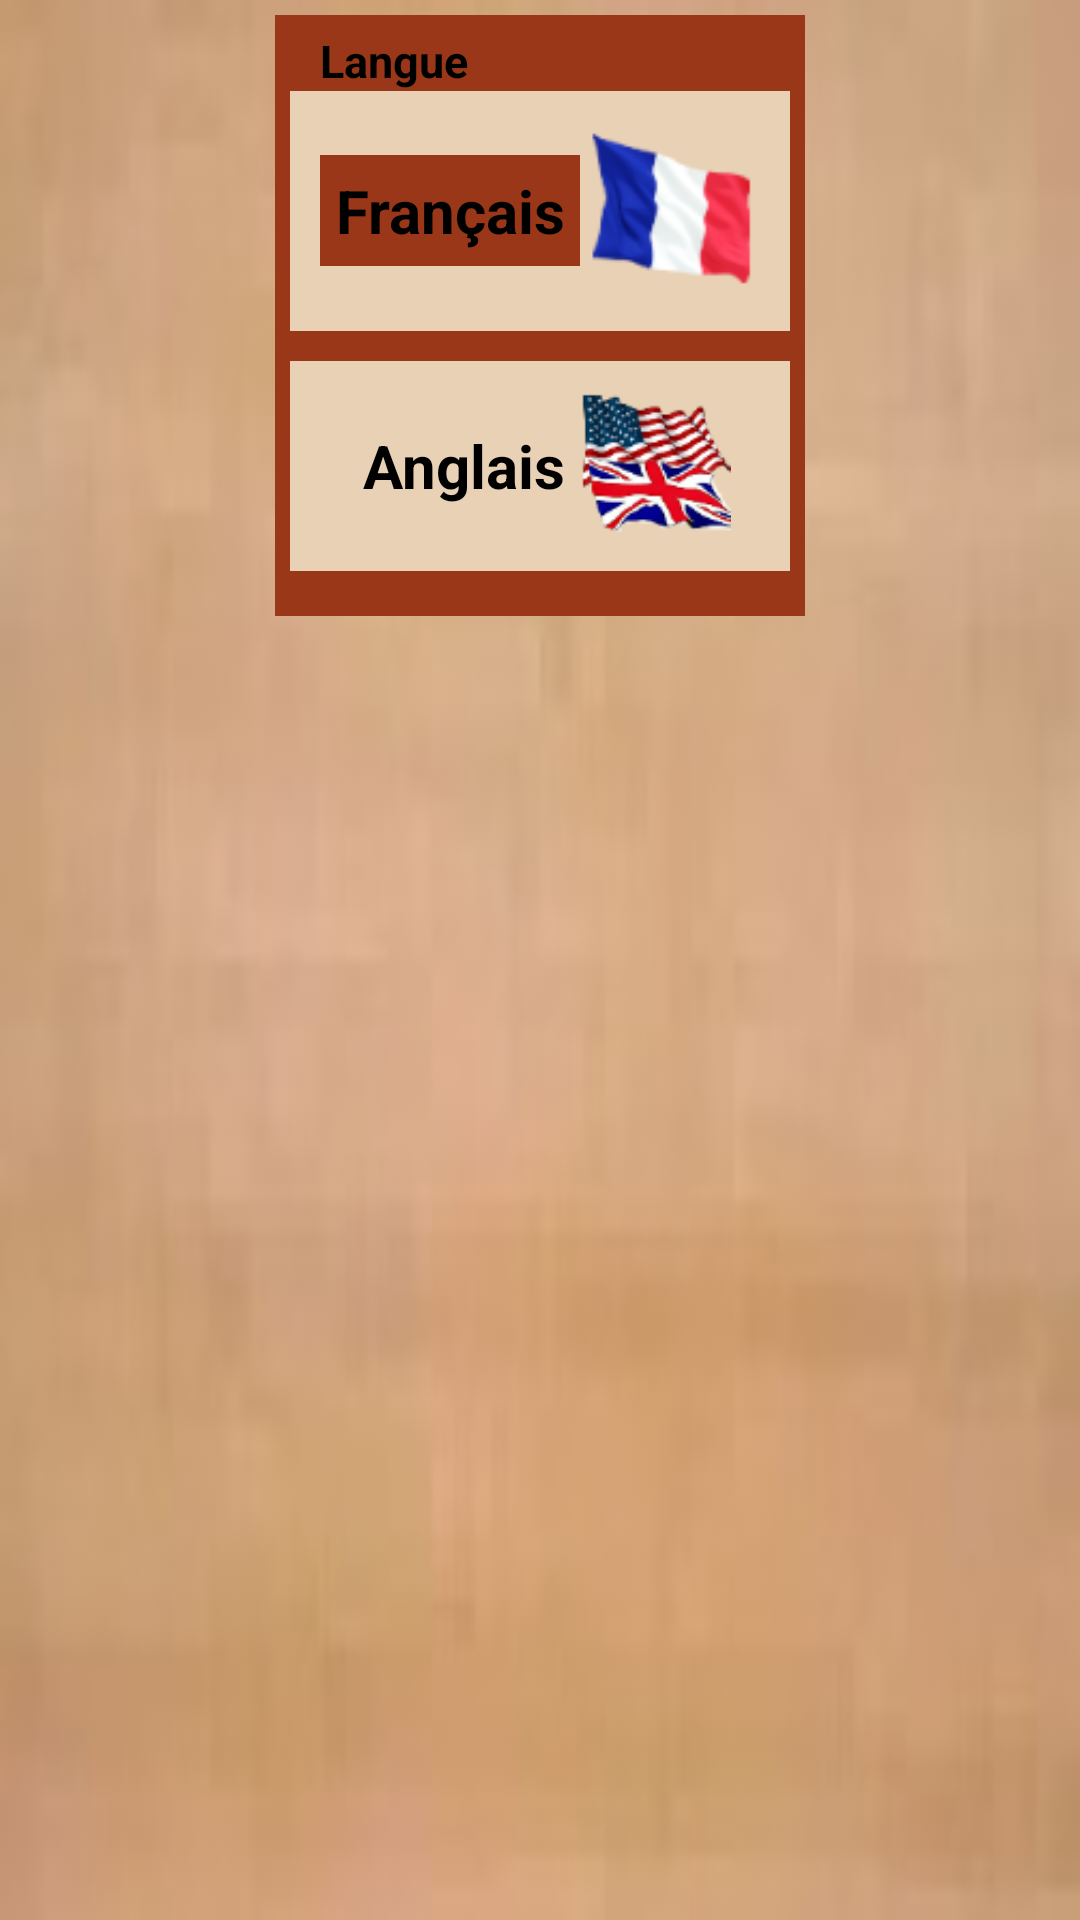

Layout XML and referenced resources for this Android screen:
<!-- AndroidManifest.xml: application theme android:Theme.Light.NoTitleBar.Fullscreen -->
<!-- res/layout/popup_langue.xml -->
<?xml version="1.0" encoding="utf-8"?>
<LinearLayout
    xmlns:android="http://schemas.android.com/apk/res/android"
    android:orientation="vertical"
    android:layout_width="wrap_content"
    android:layout_height="wrap_content"
    android:layout_gravity="center"
    android:padding="5dp"
    android:background="@drawable/bg_popup"
    >
    <LinearLayout
        android:layout_width="wrap_content"
        android:layout_height="wrap_content"
        android:background="@color/marron_foncee"
        android:layout_gravity="center"
        android:padding="5dp"
        android:gravity="center"
        android:orientation="vertical">
        <TextView
            android:layout_width="match_parent"
            android:layout_height="wrap_content"
            android:text="@string/langue"
            android:paddingLeft="10dp"
            android:textSize="15dp"
            android:textStyle="bold"
            android:textColor="@color/noir"
            android:id="@+id/titreLangue"/>
        <LinearLayout
            android:layout_width="match_parent"
            android:layout_height="wrap_content"
            android:orientation="horizontal"
            android:background="@color/marron_claire"
            android:layout_marginBottom="10dp"
            android:padding="10dp"
            android:gravity="center">
            <TextView
                android:layout_width="wrap_content"
                android:layout_height="wrap_content"
                android:gravity="center"
                android:padding="5dp"
                android:textColor="@color/noir"
                android:background="@color/marron_foncee"
                android:text="@string/francais"
                android:textSize="20dp"
                android:id="@+id/btLangueFrancais"
                android:textStyle="bold"/>
            <TextView
                android:layout_width="60dp"
                android:layout_height="60dp"
                android:gravity="center"
                android:padding="10dp"
                android:textColor="@color/noir"
                android:background="@drawable/francais"
                android:textSize="20dp"
                android:textStyle="bold"/>
        </LinearLayout>
        <LinearLayout
            android:layout_width="match_parent"
            android:layout_height="wrap_content"
            android:orientation="horizontal"
            android:layout_marginBottom="10dp"
            android:background="@color/marron_claire"
            android:padding="10dp"
            android:gravity="center">
            <TextView
                android:layout_width="wrap_content"
                android:layout_height="wrap_content"
                android:gravity="center"
                android:padding="5dp"
                android:textColor="@color/noir"
                android:background="@color/marron_claire"
                android:text="@string/anglais"
                android:textSize="20dp"
                android:textStyle="bold"
                android:id="@+id/btLangueAnglais"/>
            <TextView
                android:layout_width="50dp"
                android:layout_height="50dp"
                android:gravity="center"
                android:padding="10dp"
                android:textColor="@color/noir"
                android:background="@drawable/anglais"
                android:textSize="20dp"
                android:textStyle="bold"/>
        </LinearLayout>

    </LinearLayout>

</LinearLayout>
<!-- resources referenced by this layout -->
<resources>
  <color name="marron_claire">#E8D1B5</color>
  <color name="marron_foncee">#9A3718</color>
  <color name="noir">#000000</color>
  <!-- drawable anglais: png bitmap (drawable, 11101 bytes) -->
  <!-- drawable bg_popup: jpg bitmap (drawable, 23097 bytes) -->
  <!-- drawable francais: png bitmap (drawable, 6055 bytes) -->
  <string name="anglais">Anglais</string>
  <string name="francais">Français</string>
  <string name="langue">Langue</string>
</resources>
